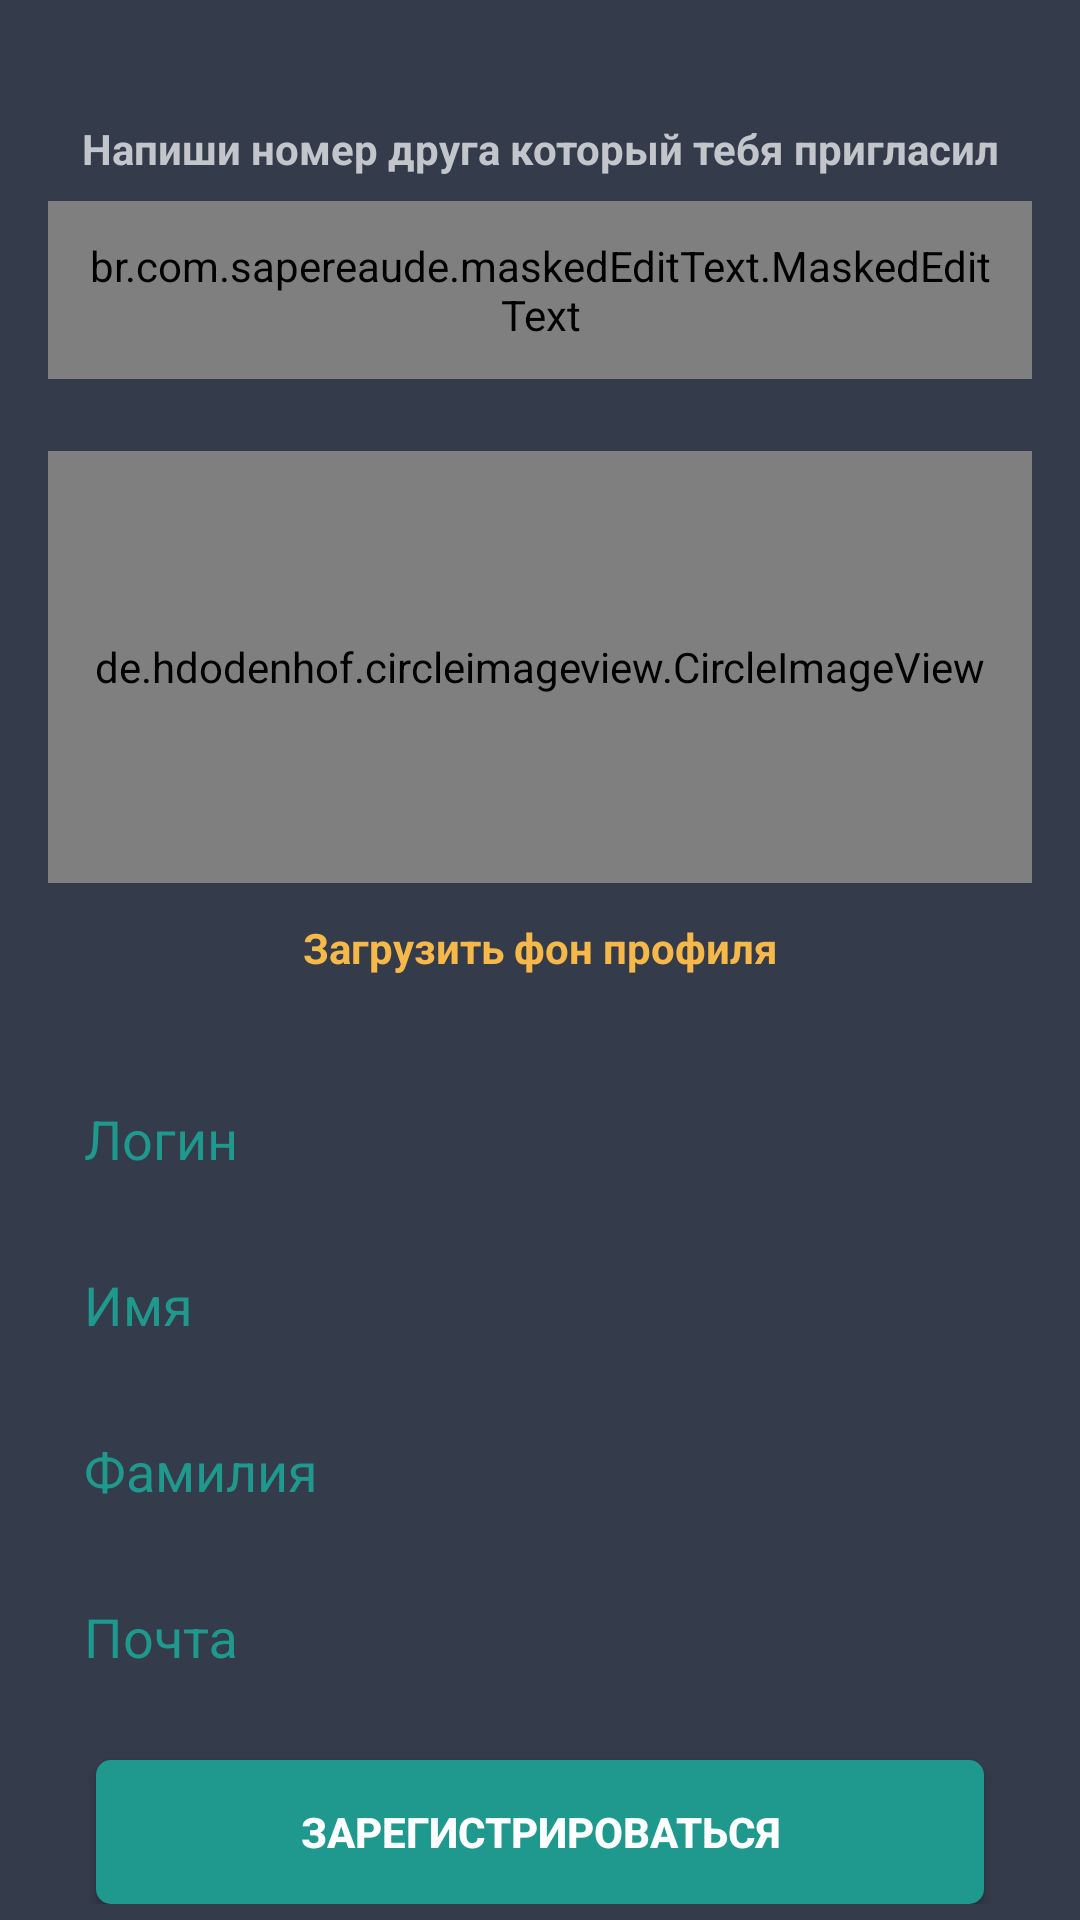

This screen was rendered from an Android layout file. Write that file and the resources it references.
<!-- AndroidManifest.xml: application theme AppTheme -->
<!-- res/layout/fragment_create_profile.xml -->
<?xml version="1.0" encoding="utf-8"?>
<androidx.constraintlayout.widget.ConstraintLayout xmlns:android="http://schemas.android.com/apk/res/android"
    xmlns:app="http://schemas.android.com/apk/res-auto"
    xmlns:tools="http://schemas.android.com/tools"
    xmlns:mask="http://schemas.android.com/apk/res-auto"
    android:layout_width="match_parent"
    android:layout_height="match_parent"
    android:background="@color/colorGrey">

    <LinearLayout
        android:id="@+id/linearLayout2"
        android:layout_width="match_parent"
        android:layout_height="wrap_content"
        android:layout_marginStart="16dp"
        android:layout_marginTop="8dp"
        android:layout_marginEnd="16dp"
        android:orientation="vertical"
        app:layout_constraintEnd_toEndOf="parent"
        app:layout_constraintStart_toStartOf="parent"
        app:layout_constraintTop_toTopOf="parent">

        <TextView
            android:id="@+id/textView5"
            android:layout_width="match_parent"
            android:layout_height="wrap_content"
            android:layout_marginTop="32dp"
            android:layout_marginBottom="8dp"
            android:text="Напиши номер друга который тебя пригласил"
            android:textAlignment="center"
            android:textColor="@color/colorWhiteGray"
            android:textStyle="bold" />

        <br.com.sapereaude.maskedEditText.MaskedEditText
            android:id="@+id/editTextFrendNumber"
            android:layout_width="match_parent"
            android:layout_height="wrap_content"
            android:layout_marginBottom="16dp"
            android:background="@drawable/system_style_edit_profile"
            android:hint="----------"
            android:inputType="phone"
            android:padding="12dp"
            android:textColor="@color/colorWhite"
            android:textColorHint="@color/colorWhiteGray"
            android:textSize="18sp"
            android:textStyle="bold"
            android:typeface="monospace"
            app:keep_hint="true"
            mask:allowed_chars="1234567890"
            mask:mask="+7 ### ### ####" />

        <de.hdodenhof.circleimageview.CircleImageView
            android:id="@+id/imageViewProfileImage2"
            android:layout_width="match_parent"
            android:layout_height="144dp"
            android:layout_gravity="center"
            android:layout_marginTop="8dp"
            android:baselineAligned="true"
            android:scaleType="centerCrop"
            android:src="@color/colorWhite"
            app:civ_border_color="@color/colorWhite"
            app:civ_border_width="1dp" />

        <TextView
            android:id="@+id/textViewSetProfileImage"
            android:layout_width="match_parent"
            android:layout_height="wrap_content"
            android:layout_gravity="right"
            android:layout_marginTop="4dp"
            android:layout_marginBottom="16dp"
            android:gravity="center"
            android:padding="8dp"
            android:text="Загрузить фон профиля"
            android:textAllCaps="false"
            android:textColor="@color/colorOrange"
            android:textStyle="bold" />

        <com.google.android.material.textfield.TextInputLayout
            android:layout_width="match_parent"
            android:layout_height="wrap_content"
            android:textColorHint="@color/colorGreen">

            <com.google.android.material.textfield.TextInputEditText
                android:id="@+id/editTextLogin"
                android:layout_width="match_parent"
                android:layout_height="wrap_content"
                android:background="@drawable/system_style_edit_profile"
                android:hint="Логин"
                android:inputType="text"
                android:paddingLeft="12dp"
                android:paddingTop="8dp"
                android:paddingRight="12dp"
                android:paddingBottom="12dp"
                android:textColor="@color/colorWhiteGray"
                android:textColorHint="#00bf8a" />
        </com.google.android.material.textfield.TextInputLayout>

        <com.google.android.material.textfield.TextInputLayout
            android:layout_width="match_parent"
            android:layout_height="wrap_content"
            android:textColorHint="@color/colorGreen">

            <com.google.android.material.textfield.TextInputEditText
                android:id="@+id/editTextName"
                android:layout_width="match_parent"
                android:layout_height="wrap_content"
                android:background="@drawable/system_style_edit_profile"
                android:hint="Имя"
                android:inputType="text"
                android:paddingLeft="12dp"
                android:paddingTop="8dp"
                android:paddingRight="12dp"
                android:paddingBottom="12dp"
                android:textColor="@color/colorWhiteGray"
                android:textColorHint="#00bf8a" />
        </com.google.android.material.textfield.TextInputLayout>

        <com.google.android.material.textfield.TextInputLayout
            android:layout_width="match_parent"
            android:layout_height="wrap_content"
            android:textColorHint="@color/colorGreen">

            <com.google.android.material.textfield.TextInputEditText
                android:id="@+id/editTextLastname"
                android:layout_width="match_parent"
                android:layout_height="wrap_content"
                android:background="@drawable/system_style_edit_profile"
                android:hint="Фамилия"
                android:inputType="text"
                android:paddingLeft="12dp"
                android:paddingTop="8dp"
                android:paddingRight="12dp"
                android:paddingBottom="12dp"
                android:textColor="@color/colorWhiteGray"
                android:textColorHint="#00bf8a" />
        </com.google.android.material.textfield.TextInputLayout>

        <com.google.android.material.textfield.TextInputLayout
            android:layout_width="match_parent"
            android:layout_height="wrap_content"
            android:textColorHint="@color/colorGreen">

            <com.google.android.material.textfield.TextInputEditText
                android:id="@+id/editTextEmail"
                android:layout_width="match_parent"
                android:layout_height="wrap_content"
                android:background="@drawable/system_style_edit_profile"
                android:hint="Почта"
                android:inputType="textEmailAddress"
                android:paddingLeft="12dp"
                android:paddingTop="8dp"
                android:paddingRight="12dp"
                android:paddingBottom="12dp"
                android:textColor="@color/colorWhiteGray"
                android:textColorHint="#00bf8a" />

        </com.google.android.material.textfield.TextInputLayout>

        <Button
            android:id="@+id/buttonSignup"
            android:layout_width="match_parent"
            android:layout_height="wrap_content"
            android:layout_marginStart="16dp"
            android:layout_marginTop="16dp"
            android:layout_marginEnd="16dp"
            android:background="@drawable/system_style_button"
            android:text="зарегистрироваться"
            android:textColor="@color/colorWhite"
            android:textStyle="bold" />

    </LinearLayout>

</androidx.constraintlayout.widget.ConstraintLayout>
<!-- resources referenced by this layout -->
<resources>
  <color name="colorGreen">#1f998e</color>
  <color name="colorGrey">#343b4b</color>
  <color name="colorOrange">#f6b849</color>
  <color name="colorWhite">#FFFFFF</color>
  <color name="colorWhiteGray">#c2c5ca</color>
  <!-- drawable system_style_button (drawable) -->
  <?xml version="1.0" encoding="utf-8"?>
  <selector xmlns:android="http://schemas.android.com/apk/res/android">
      <item>
          <shape android:shape="rectangle"  >
              <corners android:radius="5dp" />
              <solid android:color="@color/colorGreen"/>
          </shape>
      </item>
  </selector>
  <style name="AppTheme" parent="Theme.AppCompat.Light.NoActionBar">
          <item name="colorPrimary">@color/colorPrimary</item>
          <item name="colorPrimaryDark">@color/colorPrimaryDark</item>
          <item name="colorAccent">@color/colorAccent</item>
  
          <item name="android:statusBarColor">@color/colorGrey</item>
          <item name="android:navigationBarColor">@color/colorGrey</item>
      </style>
  <color name="colorPrimary">#6200EE</color>
  <color name="colorPrimaryDark">#3700B3</color>
  <color name="colorAccent">#03DAC5</color>
</resources>
